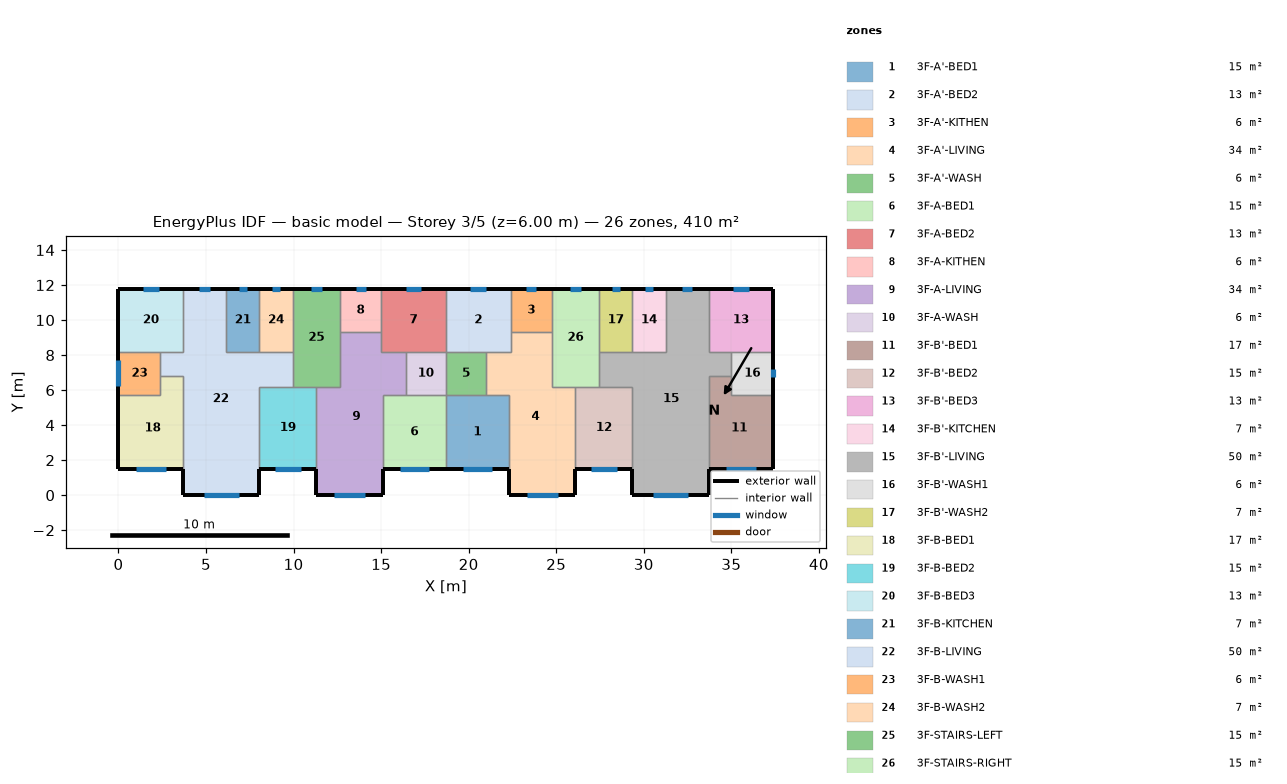
=== STOREY PLAN SPEC (per zone: floor XY polygon, exterior-wall plan segments, windows/doors) ===
zone 1: 3F-A'-BED1  (15.1 m²)
  floor: (18.70, 5.70) (22.30, 5.70) (22.30, 1.50) (18.70, 1.50)
  exterior wall: (18.70, 1.50) – (22.30, 1.50)  [3.6 m]
    window: (19.67, 1.50) – (21.33, 1.50)  [1.7 m²]
  interior walls: 4
zone 2: 3F-A'-BED2  (13.3 m²)
  floor: (18.70, 11.80) (22.40, 11.80) (22.40, 8.20) (18.70, 8.20)
  exterior wall: (22.40, 11.80) – (18.70, 11.80)  [3.7 m]
    window: (21.00, 11.80) – (20.10, 11.80)  [0.9 m²]
  interior walls: 5
zone 3: 3F-A'-KITHEN  (5.9 m²)
  floor: (24.75, 11.80) (24.75, 9.31) (22.40, 9.31) (22.40, 11.80)
  exterior wall: (24.75, 11.80) – (22.40, 11.80)  [2.3 m]
    window: (23.86, 11.80) – (23.29, 11.80)  [0.6 m²]
  interior walls: 3
zone 4: 3F-A'-LIVING  (34.3 m²)
  floor: (22.40, 9.31) (24.75, 9.31) (24.75, 6.20) (26.10, 6.20) (26.10, 0.00) (22.30, 0.00) (22.30, 5.70) (21.00, 5.70) (21.00, 8.20) (22.40, 8.20)
  exterior wall: (22.30, 1.50) – (22.30, 0.00)  [1.5 m]
  exterior wall: (26.10, 0.00) – (26.10, 1.50)  [1.5 m]
  exterior wall: (22.30, 0.00) – (26.10, 0.00)  [3.8 m]
    window: (23.32, 0.00) – (25.08, 0.00)  [1.8 m²]
  interior walls: 9
zone 5: 3F-A'-WASH  (5.7 m²)
  floor: (21.00, 8.20) (21.00, 5.70) (18.70, 5.70) (18.70, 8.20)
  interior walls: 4
zone 6: 3F-A-BED1  (15.1 m²)
  floor: (15.10, 5.70) (18.70, 5.70) (18.70, 1.50) (15.10, 1.50)
  exterior wall: (15.10, 1.50) – (18.70, 1.50)  [3.6 m]
    window: (16.07, 1.50) – (17.73, 1.50)  [1.7 m²]
  interior walls: 4
zone 7: 3F-A-BED2  (13.3 m²)
  floor: (18.70, 11.80) (18.70, 8.20) (15.00, 8.20) (15.00, 11.80)
  exterior wall: (18.70, 11.80) – (15.00, 11.80)  [3.7 m]
    window: (17.30, 11.80) – (16.40, 11.80)  [0.9 m²]
  interior walls: 5
zone 8: 3F-A-KITHEN  (5.9 m²)
  floor: (15.00, 11.80) (15.00, 9.31) (12.65, 9.31) (12.65, 11.80)
  exterior wall: (15.00, 11.80) – (12.65, 11.80)  [2.3 m]
    window: (14.11, 11.80) – (13.54, 11.80)  [0.6 m²]
  interior walls: 3
zone 9: 3F-A-LIVING  (34.3 m²)
  floor: (12.65, 9.31) (15.00, 9.31) (15.00, 8.20) (16.40, 8.20) (16.40, 5.70) (15.10, 5.70) (15.10, 0.00) (11.30, 0.00) (11.30, 6.20) (12.65, 6.20)
  exterior wall: (11.30, 1.50) – (11.30, 0.00)  [1.5 m]
  exterior wall: (15.10, 0.00) – (15.10, 1.50)  [1.5 m]
  exterior wall: (11.30, 0.00) – (15.10, 0.00)  [3.8 m]
    window: (12.32, 0.00) – (14.08, 0.00)  [1.8 m²]
  interior walls: 9
zone 10: 3F-A-WASH  (5.7 m²)
  floor: (18.70, 8.20) (18.70, 5.70) (16.40, 5.70) (16.40, 8.20)
  interior walls: 4
zone 11: 3F-B'-BED1  (17.0 m²)
  floor: (35.00, 6.80) (35.00, 5.70) (37.40, 5.70) (37.40, 1.50) (33.70, 1.50) (33.70, 6.80)
  exterior wall: (33.70, 1.50) – (37.40, 1.50)  [3.7 m]
    window: (34.69, 1.50) – (36.41, 1.50)  [1.7 m²]
  exterior wall: (37.40, 1.50) – (37.40, 5.70)  [4.2 m]
  interior walls: 4
zone 12: 3F-B'-BED2  (15.3 m²)
  floor: (26.10, 6.20) (29.35, 6.20) (29.35, 1.50) (26.10, 1.50)
  exterior wall: (26.10, 1.50) – (29.35, 1.50)  [3.3 m]
    window: (26.97, 1.50) – (28.48, 1.50)  [1.5 m²]
  interior walls: 4
zone 13: 3F-B'-BED3  (13.3 m²)
  floor: (37.40, 11.80) (37.40, 8.20) (33.70, 8.20) (33.70, 11.80)
  exterior wall: (37.40, 8.20) – (37.40, 11.80)  [3.6 m]
  exterior wall: (37.40, 11.80) – (33.70, 11.80)  [3.7 m]
    window: (36.00, 11.80) – (35.10, 11.80)  [0.9 m²]
  interior walls: 3
zone 14: 3F-B'-KITCHEN  (6.8 m²)
  floor: (29.35, 11.80) (31.25, 11.80) (31.25, 8.20) (29.35, 8.20)
  exterior wall: (31.25, 11.80) – (29.35, 11.80)  [1.9 m]
    window: (30.53, 11.80) – (30.07, 11.80)  [0.5 m²]
  interior walls: 3
zone 15: 3F-B'-LIVING  (50.1 m²)
  floor: (31.25, 11.80) (33.70, 11.80) (33.70, 8.20) (35.00, 8.20) (35.00, 6.80) (33.70, 6.80) (33.70, 0.00) (29.35, 0.00) (29.35, 6.20) (27.45, 6.20) (27.45, 8.20) (31.25, 8.20)
  exterior wall: (29.35, 1.50) – (29.35, 0.00)  [1.5 m]
  exterior wall: (33.70, 11.80) – (31.25, 11.80)  [2.5 m]
    window: (32.77, 11.80) – (32.18, 11.80)  [0.6 m²]
  exterior wall: (33.70, 0.00) – (33.70, 1.50)  [1.5 m]
  exterior wall: (29.35, 0.00) – (33.70, 0.00)  [4.4 m]
    window: (30.52, 0.00) – (32.53, 0.00)  [2.0 m²]
  interior walls: 11
zone 16: 3F-B'-WASH1  (6.0 m²)
  floor: (37.40, 8.20) (37.40, 5.70) (35.00, 5.70) (35.00, 8.20)
  exterior wall: (37.40, 5.70) – (37.40, 8.20)  [2.5 m]
    window: (37.40, 6.72) – (37.40, 7.18)  [0.5 m²]
  interior walls: 4
zone 17: 3F-B'-WASH2  (6.8 m²)
  floor: (27.45, 11.80) (29.35, 11.80) (29.35, 8.20) (27.45, 8.20)
  exterior wall: (29.35, 11.80) – (27.45, 11.80)  [1.9 m]
    window: (28.63, 11.80) – (28.17, 11.80)  [0.5 m²]
  interior walls: 3
zone 18: 3F-B-BED1  (17.0 m²)
  floor: (2.40, 6.80) (3.70, 6.80) (3.70, 1.50) (0.00, 1.50) (0.00, 5.70) (2.40, 5.70)
  exterior wall: (0.00, 1.50) – (3.70, 1.50)  [3.7 m]
    window: (0.99, 1.50) – (2.71, 1.50)  [1.7 m²]
  exterior wall: (0.00, 5.70) – (0.00, 1.50)  [4.2 m]
  interior walls: 4
zone 19: 3F-B-BED2  (15.3 m²)
  floor: (8.05, 6.20) (11.30, 6.20) (11.30, 1.50) (8.05, 1.50)
  exterior wall: (8.05, 1.50) – (11.30, 1.50)  [3.3 m]
    window: (8.92, 1.50) – (10.43, 1.50)  [1.5 m²]
  interior walls: 4
zone 20: 3F-B-BED3  (13.3 m²)
  floor: (0.00, 11.80) (3.70, 11.80) (3.70, 8.20) (0.00, 8.20)
  exterior wall: (3.70, 11.80) – (0.00, 11.80)  [3.7 m]
    window: (2.30, 11.80) – (1.40, 11.80)  [0.9 m²]
  exterior wall: (0.00, 11.80) – (0.00, 8.20)  [3.6 m]
  interior walls: 3
zone 21: 3F-B-KITCHEN  (6.8 m²)
  floor: (8.05, 11.80) (8.05, 8.20) (6.15, 8.20) (6.15, 11.80)
  exterior wall: (8.05, 11.80) – (6.15, 11.80)  [1.9 m]
    window: (7.33, 11.80) – (6.87, 11.80)  [0.5 m²]
  interior walls: 3
zone 22: 3F-B-LIVING  (50.1 m²)
  floor: (3.70, 11.80) (6.15, 11.80) (6.15, 8.20) (9.95, 8.20) (9.95, 6.20) (8.05, 6.20) (8.05, 0.00) (3.70, 0.00) (3.70, 6.80) (2.40, 6.80) (2.40, 8.20) (3.70, 8.20)
  exterior wall: (6.15, 11.80) – (3.70, 11.80)  [2.5 m]
    window: (5.22, 11.80) – (4.63, 11.80)  [0.6 m²]
  exterior wall: (8.05, 0.00) – (8.05, 1.50)  [1.5 m]
  exterior wall: (3.70, 0.00) – (8.05, 0.00)  [4.3 m]
    window: (4.87, 0.00) – (6.88, 0.00)  [2.0 m²]
  exterior wall: (3.70, 1.50) – (3.70, 0.00)  [1.5 m]
  interior walls: 11
zone 23: 3F-B-WASH1  (6.0 m²)
  floor: (2.40, 8.20) (2.40, 5.70) (0.00, 5.70) (0.00, 8.20)
  exterior wall: (0.00, 8.20) – (0.00, 5.70)  [2.5 m]
    window: (0.00, 7.69) – (0.00, 6.21)  [1.5 m²]
  interior walls: 4
zone 24: 3F-B-WASH2  (6.8 m²)
  floor: (9.95, 11.80) (9.95, 8.20) (8.05, 8.20) (8.05, 11.80)
  exterior wall: (9.95, 11.80) – (8.05, 11.80)  [1.9 m]
    window: (9.23, 11.80) – (8.77, 11.80)  [0.5 m²]
  interior walls: 3
zone 25: 3F-STAIRS-LEFT  (15.1 m²)
  floor: (9.95, 11.80) (12.65, 11.80) (12.65, 6.20) (9.95, 6.20)
  exterior wall: (12.65, 11.80) – (9.95, 11.80)  [2.7 m]
    window: (11.63, 11.80) – (10.97, 11.80)  [0.7 m²]
  interior walls: 6
zone 26: 3F-STAIRS-RIGHT  (15.1 m²)
  floor: (27.45, 11.80) (27.45, 6.20) (24.75, 6.20) (24.75, 11.80)
  exterior wall: (27.45, 11.80) – (24.75, 11.80)  [2.7 m]
    window: (26.43, 11.80) – (25.77, 11.80)  [0.7 m²]
  interior walls: 6

=== DERIVED (storey summary) ===
Building: basic model
Storey: 3 of 5  (floor level z = 6.00 m)
Storey gross floor area: 409.7 m²
Zones on this storey: 26
  - 3F-A'-BED1: floor 15.1 m²; exterior wall 3.6 m (10.8 m²); 1 window(s) 1.7 m²; WWR 15.5%
  - 3F-A'-BED2: floor 13.3 m²; exterior wall 3.7 m (11.1 m²); 1 window(s) 0.9 m²; WWR 8.1%
  - 3F-A'-KITHEN: floor 5.9 m²; exterior wall 2.3 m (7.0 m²); 1 window(s) 0.6 m²; WWR 8.1%
  - 3F-A'-LIVING: floor 34.3 m²; exterior wall 6.8 m (20.4 m²); 1 window(s) 1.8 m²; WWR 8.6%
  - 3F-A'-WASH: floor 5.7 m²
  - 3F-A-BED1: floor 15.1 m²; exterior wall 3.6 m (10.8 m²); 1 window(s) 1.7 m²; WWR 15.5%
  - 3F-A-BED2: floor 13.3 m²; exterior wall 3.7 m (11.1 m²); 1 window(s) 0.9 m²; WWR 8.1%
  - 3F-A-KITHEN: floor 5.9 m²; exterior wall 2.3 m (7.0 m²); 1 window(s) 0.6 m²; WWR 8.1%
  - 3F-A-LIVING: floor 34.3 m²; exterior wall 6.8 m (20.4 m²); 1 window(s) 1.8 m²; WWR 8.6%
  - 3F-A-WASH: floor 5.7 m²
  - 3F-B'-BED1: floor 17.0 m²; exterior wall 7.9 m (23.7 m²); 1 window(s) 1.7 m²; WWR 7.2%
  - 3F-B'-BED2: floor 15.3 m²; exterior wall 3.3 m (9.8 m²); 1 window(s) 1.5 m²; WWR 15.5%
  - 3F-B'-BED3: floor 13.3 m²; exterior wall 7.3 m (21.9 m²); 1 window(s) 0.9 m²; WWR 4.1%
  - 3F-B'-KITCHEN: floor 6.8 m²; exterior wall 1.9 m (5.7 m²); 1 window(s) 0.5 m²; WWR 8.1%
  - 3F-B'-LIVING: floor 50.1 m²; exterior wall 9.8 m (29.4 m²); 2 window(s) 2.6 m²; WWR 8.9%
  - 3F-B'-WASH1: floor 6.0 m²; exterior wall 2.5 m (7.5 m²); 1 window(s) 0.5 m²; WWR 6.1%
  - 3F-B'-WASH2: floor 6.8 m²; exterior wall 1.9 m (5.7 m²); 1 window(s) 0.5 m²; WWR 8.1%
  - 3F-B-BED1: floor 17.0 m²; exterior wall 7.9 m (23.7 m²); 1 window(s) 1.7 m²; WWR 7.2%
  - 3F-B-BED2: floor 15.3 m²; exterior wall 3.3 m (9.8 m²); 1 window(s) 1.5 m²; WWR 15.5%
  - 3F-B-BED3: floor 13.3 m²; exterior wall 7.3 m (21.9 m²); 1 window(s) 0.9 m²; WWR 4.1%
  - 3F-B-KITCHEN: floor 6.8 m²; exterior wall 1.9 m (5.7 m²); 1 window(s) 0.5 m²; WWR 8.1%
  - 3F-B-LIVING: floor 50.1 m²; exterior wall 9.8 m (29.4 m²); 2 window(s) 2.6 m²; WWR 8.9%
  - 3F-B-WASH1: floor 6.0 m²; exterior wall 2.5 m (7.5 m²); 1 window(s) 1.5 m²; WWR 19.8%
  - 3F-B-WASH2: floor 6.8 m²; exterior wall 1.9 m (5.7 m²); 1 window(s) 0.5 m²; WWR 8.1%
  - 3F-STAIRS-LEFT: floor 15.1 m²; exterior wall 2.7 m (8.1 m²); 1 window(s) 0.7 m²; WWR 8.1%
  - 3F-STAIRS-RIGHT: floor 15.1 m²; exterior wall 2.7 m (8.1 m²); 1 window(s) 0.7 m²; WWR 8.1%
Zone adjacency (shared interzone walls):
  - 3F-A'-BED1 ↔ 3F-A'-LIVING
  - 3F-A'-BED1 ↔ 3F-A'-WASH
  - 3F-A'-BED1 ↔ 3F-A-BED1
  - 3F-A'-BED2 ↔ 3F-A'-KITHEN
  - 3F-A'-BED2 ↔ 3F-A'-LIVING
  - 3F-A'-BED2 ↔ 3F-A'-WASH
  - 3F-A'-BED2 ↔ 3F-A-BED2
  - 3F-A'-KITHEN ↔ 3F-A'-LIVING
  - 3F-A'-KITHEN ↔ 3F-STAIRS-RIGHT
  - 3F-A'-LIVING ↔ 3F-A'-WASH
  - 3F-A'-LIVING ↔ 3F-B'-BED2
  - 3F-A'-LIVING ↔ 3F-STAIRS-RIGHT
  - 3F-A'-WASH ↔ 3F-A-WASH
  - 3F-A-BED1 ↔ 3F-A-LIVING
  - 3F-A-BED1 ↔ 3F-A-WASH
  - 3F-A-BED2 ↔ 3F-A-KITHEN
  - 3F-A-BED2 ↔ 3F-A-LIVING
  - 3F-A-BED2 ↔ 3F-A-WASH
  - 3F-A-KITHEN ↔ 3F-A-LIVING
  - 3F-A-KITHEN ↔ 3F-STAIRS-LEFT
  - 3F-A-LIVING ↔ 3F-A-WASH
  - 3F-A-LIVING ↔ 3F-B-BED2
  - 3F-A-LIVING ↔ 3F-STAIRS-LEFT
  - 3F-B'-BED1 ↔ 3F-B'-LIVING
  - 3F-B'-BED1 ↔ 3F-B'-WASH1
  - 3F-B'-BED2 ↔ 3F-B'-LIVING
  - 3F-B'-BED2 ↔ 3F-STAIRS-RIGHT
  - 3F-B'-BED3 ↔ 3F-B'-LIVING
  - 3F-B'-BED3 ↔ 3F-B'-WASH1
  - 3F-B'-KITCHEN ↔ 3F-B'-LIVING
  - 3F-B'-KITCHEN ↔ 3F-B'-WASH2
  - 3F-B'-LIVING ↔ 3F-B'-WASH1
  - 3F-B'-LIVING ↔ 3F-B'-WASH2
  - 3F-B'-LIVING ↔ 3F-STAIRS-RIGHT
  - 3F-B'-WASH2 ↔ 3F-STAIRS-RIGHT
  - 3F-B-BED1 ↔ 3F-B-LIVING
  - 3F-B-BED1 ↔ 3F-B-WASH1
  - 3F-B-BED2 ↔ 3F-B-LIVING
  - 3F-B-BED2 ↔ 3F-STAIRS-LEFT
  - 3F-B-BED3 ↔ 3F-B-LIVING
  - 3F-B-BED3 ↔ 3F-B-WASH1
  - 3F-B-KITCHEN ↔ 3F-B-LIVING
  - 3F-B-KITCHEN ↔ 3F-B-WASH2
  - 3F-B-LIVING ↔ 3F-B-WASH1
  - 3F-B-LIVING ↔ 3F-B-WASH2
  - 3F-B-LIVING ↔ 3F-STAIRS-LEFT
  - 3F-B-WASH2 ↔ 3F-STAIRS-LEFT